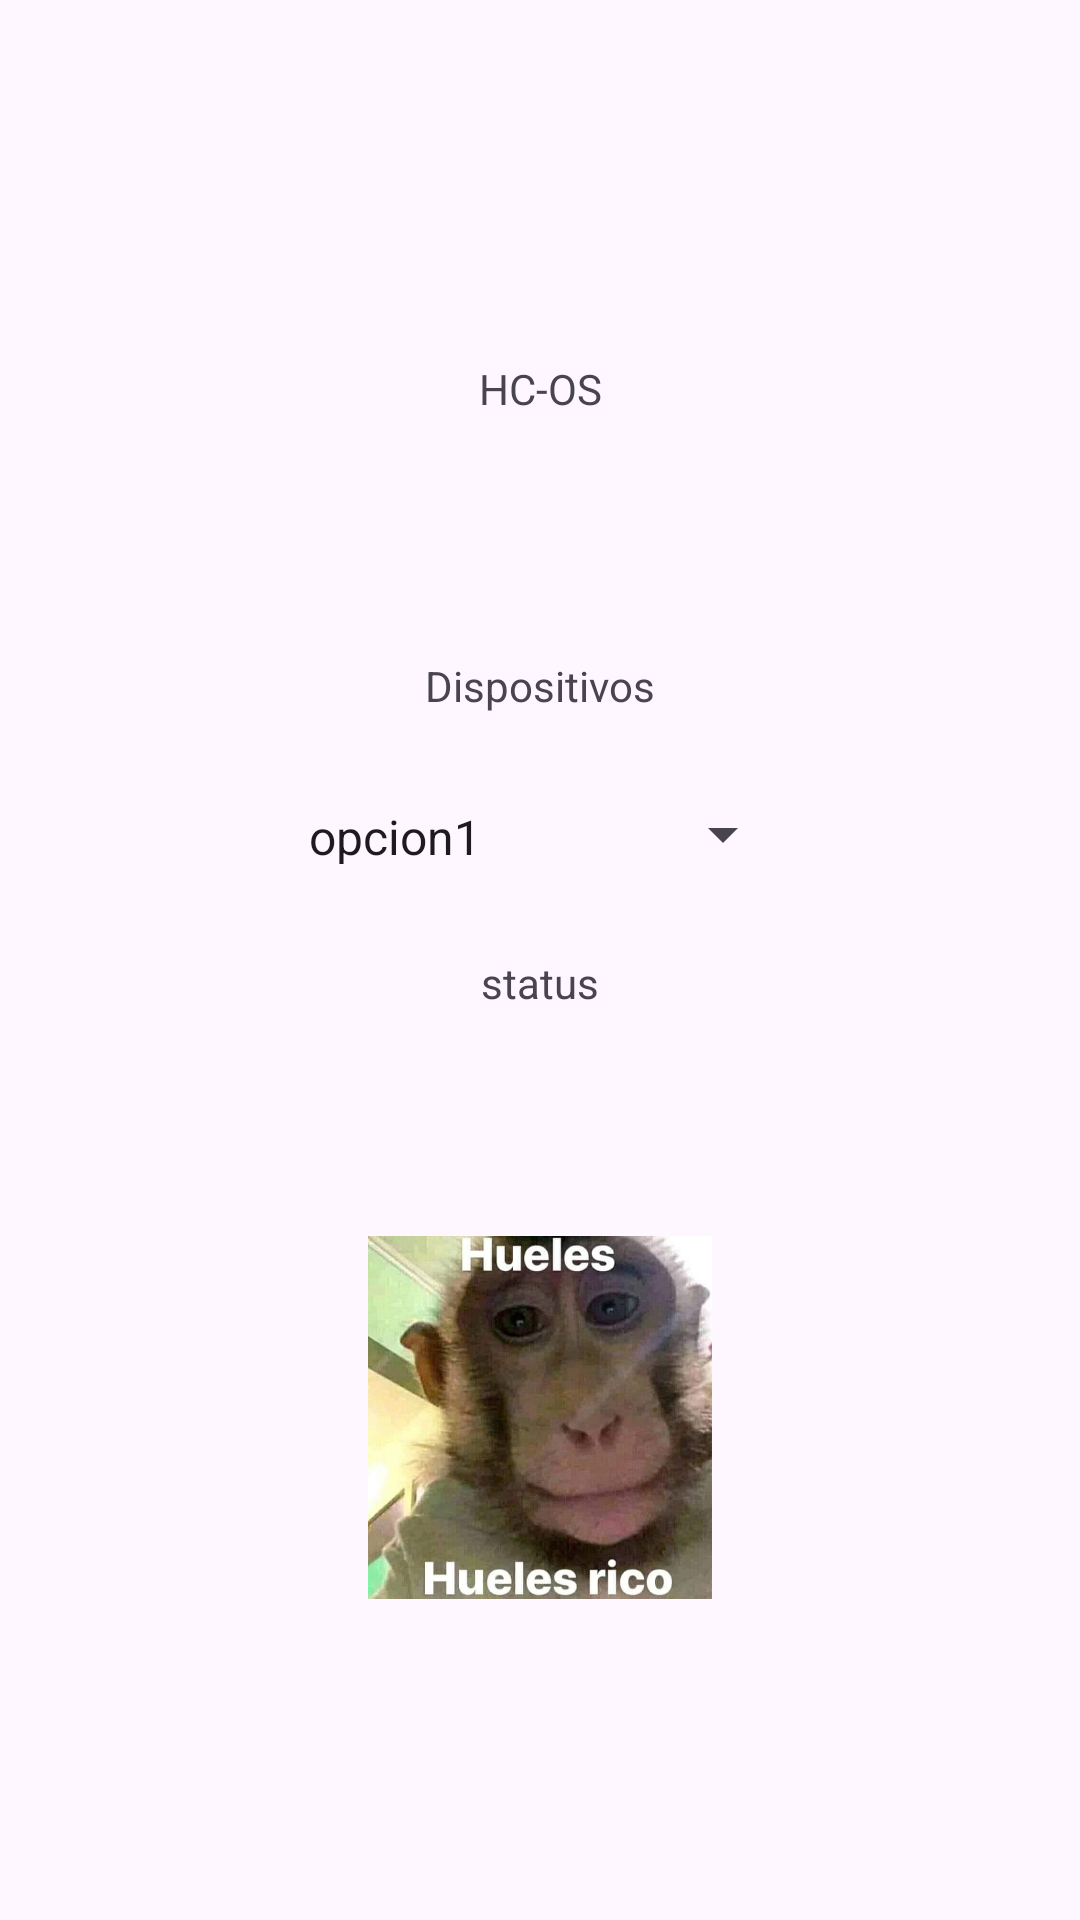

The Android layout XML behind this screen, and the referenced resources:
<!-- AndroidManifest.xml: application theme Theme.Primerapi -->
<!-- res/layout/fragment_module.xml -->
<?xml version="1.0" encoding="utf-8"?>
<androidx.constraintlayout.widget.ConstraintLayout xmlns:android="http://schemas.android.com/apk/res/android"
    xmlns:tools="http://schemas.android.com/tools"
    android:layout_width="match_parent"
    android:layout_height="match_parent"
    xmlns:app="http://schemas.android.com/apk/res-auto"
    tools:context=".ModuleFragment">

    


    <TextView
        android:id="@+id/textView2"
        android:layout_width="wrap_content"
        android:layout_height="wrap_content"
        android:layout_marginTop="120dp"

        android:text="HC-OS"
        app:layout_constraintEnd_toEndOf="parent"
        app:layout_constraintHorizontal_bias="0.501"
        app:layout_constraintStart_toStartOf="parent"
        app:layout_constraintTop_toTopOf="parent" />

    <TextView
        android:id="@+id/textView6"
        android:layout_width="wrap_content"
        android:layout_height="wrap_content"
        android:text="Dispositivos"

        app:layout_constraintStart_toStartOf="parent"
        app:layout_constraintEnd_toEndOf="parent"
        app:layout_constraintTop_toBottomOf="@id/textView2"
        android:layout_marginTop="80dp"
        />

    <Spinner
        android:id="@+id/spinner2"
        android:layout_width="170dp"
        android:layout_height="20dp"
        app:layout_constraintStart_toStartOf="parent"
        app:layout_constraintEnd_toEndOf="parent"
        app:layout_constraintTop_toBottomOf="@id/textView6"
        android:layout_marginTop="30dp"
        android:entries="@array/opcionesspiner"
        />

    <TextView
        android:id="@+id/textView10"
        android:layout_width="wrap_content"
        android:layout_height="wrap_content"
        android:text="status"
        app:layout_constraintStart_toStartOf="parent"
        app:layout_constraintEnd_toEndOf="parent"
        app:layout_constraintTop_toBottomOf="@id/spinner2"
        android:layout_marginTop="30dp"
         />

    <ImageView
        android:id="@+id/imageView3"
        android:layout_width="126dp"
        android:layout_height="121dp"
        android:layout_marginTop="30dp"
        android:src="@drawable/makako"
        app:layout_constraintBottom_toBottomOf="parent"
        app:layout_constraintEnd_toEndOf="parent"
        app:layout_constraintStart_toStartOf="parent"
        app:layout_constraintTop_toBottomOf="@id/textView10"

        app:layout_constraintVertical_bias="0.295" />


</androidx.constraintlayout.widget.ConstraintLayout>
<!-- resources referenced by this layout -->
<resources>
  <string-array name="opcionesspiner">
          <item>opcion1</item>
          <item>opcion2</item>
          <item>opcion3</item>
          <item>opcion4</item>
          <item>opcion5</item>
  
          <string name="nav_open">open</string>
          <string name="nav_close">close</string>
  
          <string name="menu_home">home</string>
          <string name="menu_p1">First Practice</string>
  
      </string-array>
  <!-- drawable makako: jpg bitmap (drawable, 47042 bytes) -->
  <style name="Theme.Primerapi" parent="Base.Theme.Primerapi" />
  <style name="Base.Theme.Primerapi" parent="Theme.Material3.DayNight.NoActionBar">
          
          
      </style>
</resources>
